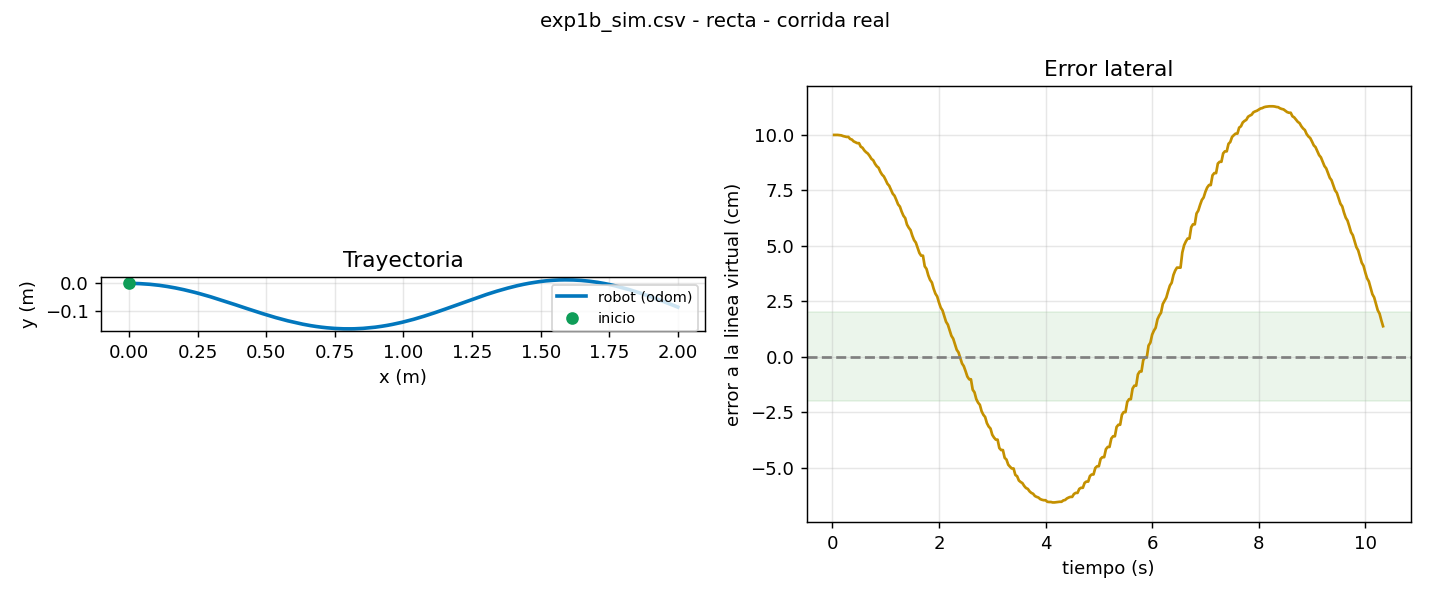

Values plotted in this chart, from the file beside it:
t, x, y, yaw, v, w, e_line, e_yaw, estado
0.032, 0.0000, 0.0000, 0.0000, 0.200, -0.240, 0.1000, 0.0000, AVANZA
0.066, 0.0010, 0.0000, -0.0032, 0.200, -0.240, 0.1000, 0.0000, AVANZA
0.098, 0.0010, 0.0000, -0.0032, 0.200, -0.240, 0.1000, 0.0000, AVANZA
0.132, 0.0167, -0.0001, -0.0223, 0.200, -0.240, 0.0999, 0.0000, AVANZA
0.166, 0.0207, -0.0002, -0.0271, 0.200, -0.239, 0.0998, 0.0000, AVANZA
0.199, 0.0309, -0.0005, -0.0393, 0.200, -0.239, 0.0995, 0.0000, AVANZA
0.232, 0.0368, -0.0007, -0.0464, 0.200, -0.238, 0.0993, 0.0000, AVANZA
0.265, 0.0408, -0.0009, -0.0512, 0.200, -0.237, 0.0991, 0.0000, AVANZA
0.299, 0.0408, -0.0009, -0.0512, 0.200, -0.237, 0.0991, 0.0000, AVANZA
0.332, 0.0567, -0.0018, -0.0702, 0.200, -0.235, 0.0982, 0.0000, AVANZA
0.365, 0.0608, -0.0021, -0.0750, 0.200, -0.234, 0.0979, 0.0000, AVANZA
0.398, 0.0725, -0.0029, -0.0885, 0.200, -0.231, 0.0971, 0.0000, AVANZA
0.432, 0.0768, -0.0033, -0.0935, 0.200, -0.230, 0.0967, 0.0000, AVANZA
0.466, 0.0808, -0.0037, -0.0982, 0.200, -0.229, 0.0963, 0.0000, AVANZA
0.499, 0.0808, -0.0037, -0.0982, 0.200, -0.229, 0.0963, 0.0000, AVANZA
0.532, 0.0969, -0.0053, -0.1167, 0.200, -0.224, 0.0947, 0.0000, AVANZA
0.565, 0.1009, -0.0058, -0.1212, 0.200, -0.223, 0.0942, 0.0000, AVANZA
0.599, 0.1108, -0.0070, -0.1324, 0.200, -0.219, 0.0930, 0.0000, AVANZA
0.632, 0.1167, -0.0078, -0.1390, 0.200, -0.217, 0.0922, 0.0000, AVANZA
0.665, 0.1207, -0.0084, -0.1434, 0.200, -0.215, 0.0916, 0.0000, AVANZA
0.699, 0.1287, -0.0095, -0.1521, 0.200, -0.211, 0.0905, 0.0000, AVANZA
0.732, 0.1366, -0.0108, -0.1606, 0.200, -0.208, 0.0892, 0.0000, AVANZA
0.765, 0.1406, -0.0114, -0.1646, 0.200, -0.206, 0.0886, 0.0000, AVANZA
0.799, 0.1500, -0.0130, -0.1744, 0.200, -0.201, 0.0870, 0.0000, AVANZA
0.832, 0.1564, -0.0141, -0.1811, 0.200, -0.198, 0.0859, 0.0000, AVANZA
0.866, 0.1603, -0.0148, -0.1851, 0.200, -0.196, 0.0852, 0.0000, AVANZA
0.899, 0.1698, -0.0166, -0.1945, 0.200, -0.190, 0.0834, 0.0000, AVANZA
0.932, 0.1762, -0.0179, -0.2008, 0.200, -0.186, 0.0821, 0.0000, AVANZA
0.965, 0.1800, -0.0187, -0.2044, 0.200, -0.184, 0.0813, 0.0000, AVANZA
0.999, 0.1880, -0.0203, -0.2118, 0.200, -0.179, 0.0797, 0.0000, AVANZA
1.032, 0.1959, -0.0220, -0.2191, 0.200, -0.174, 0.0780, 0.0000, AVANZA
1.065, 0.1998, -0.0229, -0.2226, 0.200, -0.171, 0.0771, 0.0000, AVANZA
1.099, 0.2075, -0.0247, -0.2296, 0.200, -0.166, 0.0753, 0.0000, AVANZA
1.132, 0.2154, -0.0265, -0.2364, 0.200, -0.160, 0.0735, 0.0000, AVANZA
1.165, 0.2193, -0.0274, -0.2395, 0.200, -0.158, 0.0726, 0.0000, AVANZA
1.199, 0.2270, -0.0293, -0.2460, 0.200, -0.152, 0.0707, 0.0000, AVANZA
1.232, 0.2348, -0.0313, -0.2523, 0.200, -0.146, 0.0687, 0.0000, AVANZA
1.266, 0.2386, -0.0323, -0.2552, 0.200, -0.143, 0.0677, 0.0000, AVANZA
1.298, 0.2472, -0.0345, -0.2615, 0.200, -0.136, 0.0655, 0.0000, AVANZA
1.332, 0.2542, -0.0364, -0.2666, 0.200, -0.131, 0.0636, 0.0000, AVANZA
1.366, 0.2581, -0.0375, -0.2693, 0.200, -0.128, 0.0625, 0.0000, AVANZA
1.399, 0.2686, -0.0404, -0.2765, 0.200, -0.119, 0.0596, 0.0000, AVANZA
1.432, 0.2735, -0.0418, -0.2796, 0.200, -0.115, 0.0582, 0.0000, AVANZA
1.466, 0.2773, -0.0429, -0.2818, 0.200, -0.111, 0.0571, 0.0000, AVANZA
1.499, 0.2861, -0.0454, -0.2870, 0.200, -0.104, 0.0546, 0.0000, AVANZA
1.532, 0.2928, -0.0474, -0.2908, 0.200, -0.098, 0.0526, 0.0000, AVANZA
1.565, 0.2967, -0.0485, -0.2927, 0.200, -0.094, 0.0515, 0.0000, AVANZA
1.599, 0.3043, -0.0509, -0.2967, 0.200, -0.087, 0.0491, 0.0000, AVANZA
1.632, 0.3120, -0.0532, -0.3003, 0.200, -0.080, 0.0468, 0.0000, AVANZA
1.665, 0.3158, -0.0544, -0.3019, 0.200, -0.077, 0.0456, 0.0000, AVANZA
1.699, 0.3158, -0.0544, -0.3019, 0.200, -0.077, 0.0456, 0.0000, AVANZA
1.732, 0.3313, -0.0592, -0.3083, 0.200, -0.062, 0.0408, 0.0000, AVANZA
1.766, 0.3350, -0.0604, -0.3096, 0.200, -0.059, 0.0396, 0.0000, AVANZA
1.799, 0.3440, -0.0633, -0.3125, 0.200, -0.050, 0.0367, 0.0000, AVANZA
1.832, 0.3503, -0.0653, -0.3143, 0.200, -0.044, 0.0347, 0.0000, AVANZA
1.866, 0.3541, -0.0665, -0.3151, 0.200, -0.040, 0.0335, 0.0000, AVANZA
1.899, 0.3624, -0.0693, -0.3170, 0.200, -0.032, 0.0307, 0.0000, AVANZA
1.932, 0.3693, -0.0715, -0.3183, 0.200, -0.025, 0.0285, 0.0000, AVANZA
1.966, 0.3731, -0.0728, -0.3189, 0.200, -0.022, 0.0272, 0.0000, AVANZA
1.999, 0.3812, -0.0755, -0.3199, 0.200, -0.014, 0.0245, 0.0000, AVANZA
... 354 more rows
